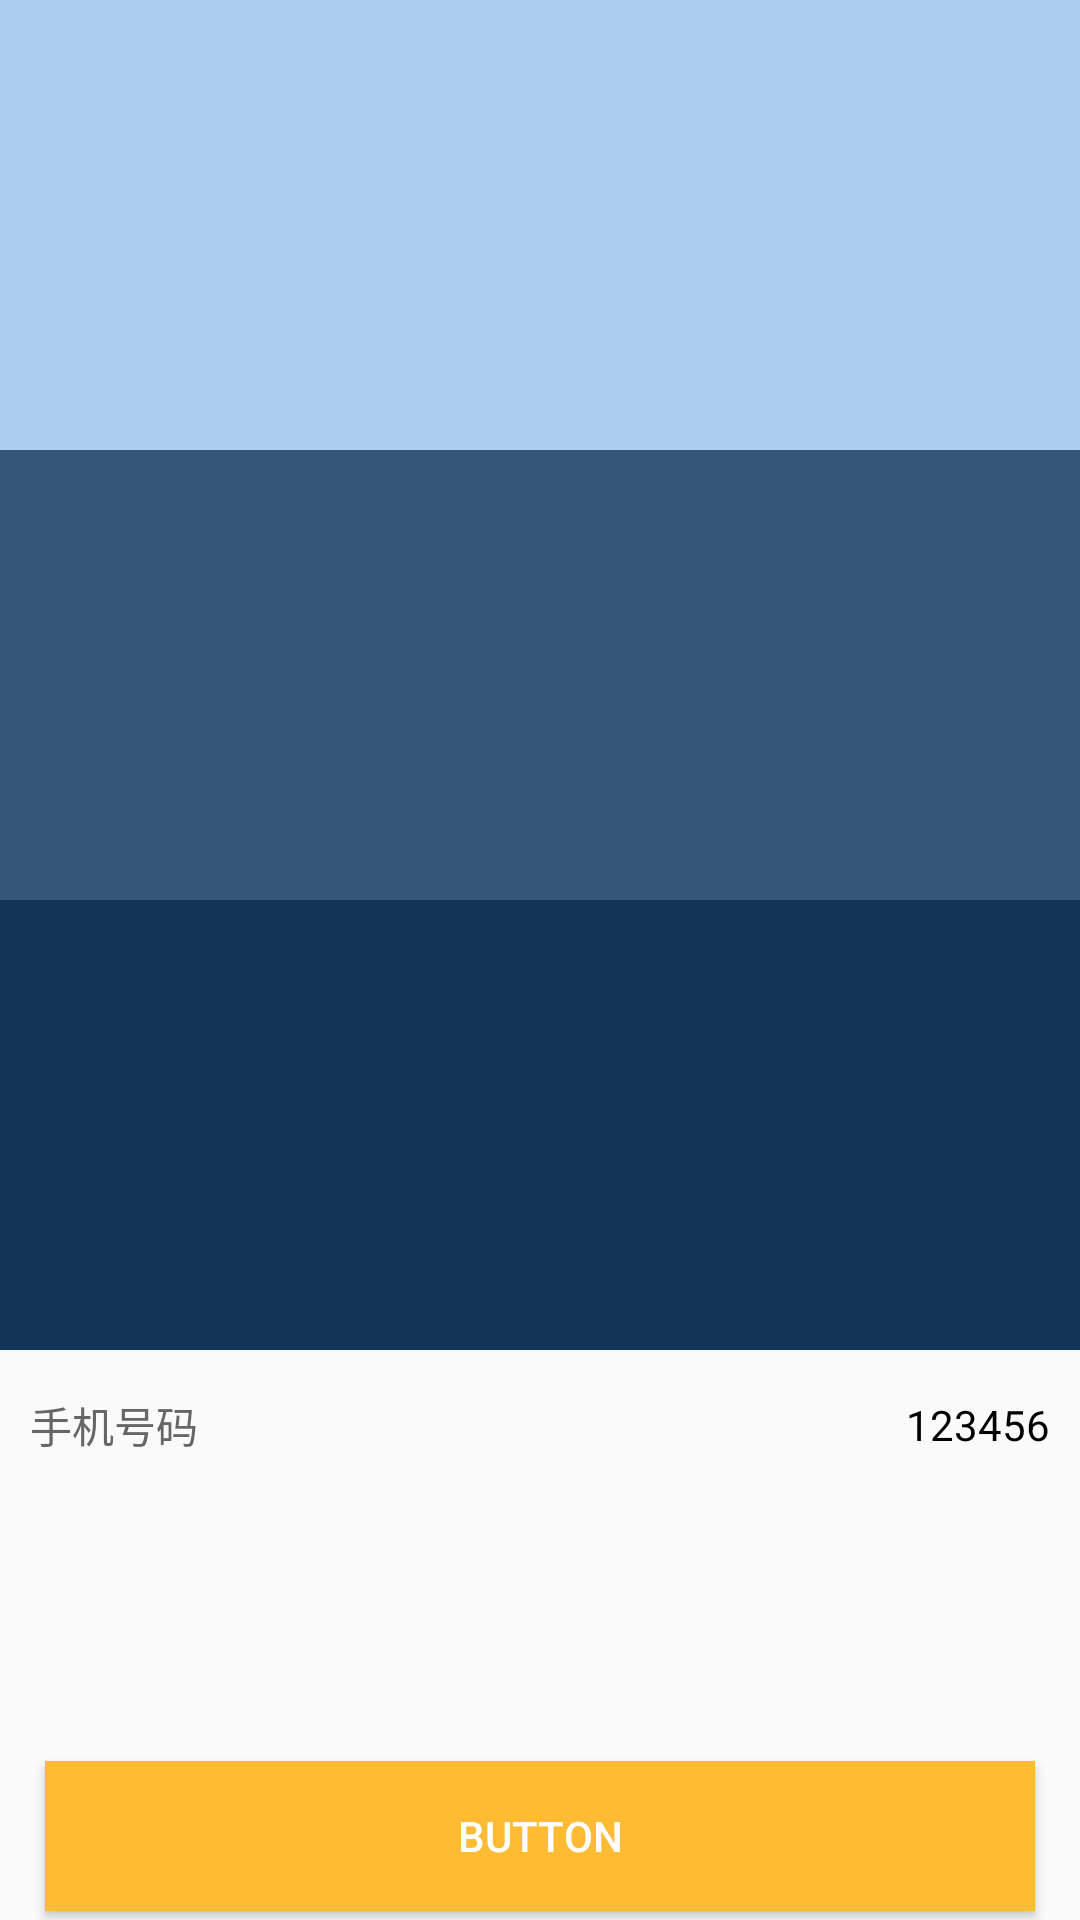

Produce the Android XML layout that renders to this screen, including the resource entries it uses.
<!-- AndroidManifest.xml: application theme AppTheme -->
<!-- res/layout/ime_view_layout.xml -->
<?xml version="1.0" encoding="utf-8"?>
<LinearLayout xmlns:android="http://schemas.android.com/apk/res/android"
    android:orientation="vertical"
    android:layout_width="match_parent"
    android:layout_height="match_parent"
    android:focusable="true"
    android:focusableInTouchMode="true"
    >

    <ScrollView
        android:layout_width="match_parent"
        android:layout_height="0dp"
        android:layout_weight="1"
        android:overScrollMode="never"
        >

        <LinearLayout
            android:id="@+id/content"
            android:layout_width="match_parent"
            android:layout_height="wrap_content"
            android:orientation="vertical"
            >

            <View
                android:layout_width="match_parent"
                android:layout_height="150dp"
                android:background="#abcdef"
                />

            <View
                android:layout_width="match_parent"
                android:layout_height="150dp"
                android:background="#345678"
                />

            <View
                android:layout_width="match_parent"
                android:layout_height="150dp"
                android:background="#123456"
                />

            <LinearLayout
                android:id="@+id/phone"
                android:layout_width="match_parent"
                android:layout_height="50dp"
                android:orientation="horizontal"
                android:paddingLeft="10dp"
                android:paddingRight="10dp"
                >

                <TextView
                    android:layout_width="wrap_content"
                    android:layout_height="match_parent"
                    android:gravity="center"
                    android:text="手机号码"
                    android:textColor="#666666"
                    />
                
                <EditText
                    android:id="@+id/edit"
                    android:layout_width="0dp"
                    android:layout_height="match_parent"
                    android:layout_weight="1"
                    android:gravity="right|center_vertical"
                    android:text="123456"
                    android:textColor="@android:color/black"
                    android:textSize="14sp"
                    android:background="@android:color/transparent"
                    android:inputType="phone"
                    />

            </LinearLayout>

        </LinearLayout>

    </ScrollView>
    
    <Button
        android:id="@+id/btn"
        android:layout_width="match_parent"
        android:layout_height="50dp"
        android:layout_marginLeft="15dp"
        android:layout_marginRight="15dp"
        android:layout_marginTop="3dp"
        android:layout_marginBottom="3dp"
        android:text="Button"
        android:textColor="@android:color/white"
        android:background="@android:color/holo_orange_light"
        />

</LinearLayout>
<!-- resources referenced by this layout -->
<resources>
  <style name="AppTheme" parent="Theme.AppCompat.Light.DarkActionBar">
          
          <item name="colorPrimary">@color/colorPrimary</item>
          <item name="colorPrimaryDark">@color/colorPrimaryDark</item>
          <item name="colorAccent">@color/colorAccent</item>
      </style>
  <color name="colorPrimary">#3F51B5</color>
  <color name="colorPrimaryDark">#303F9F</color>
  <color name="colorAccent">#FF4081</color>
</resources>
